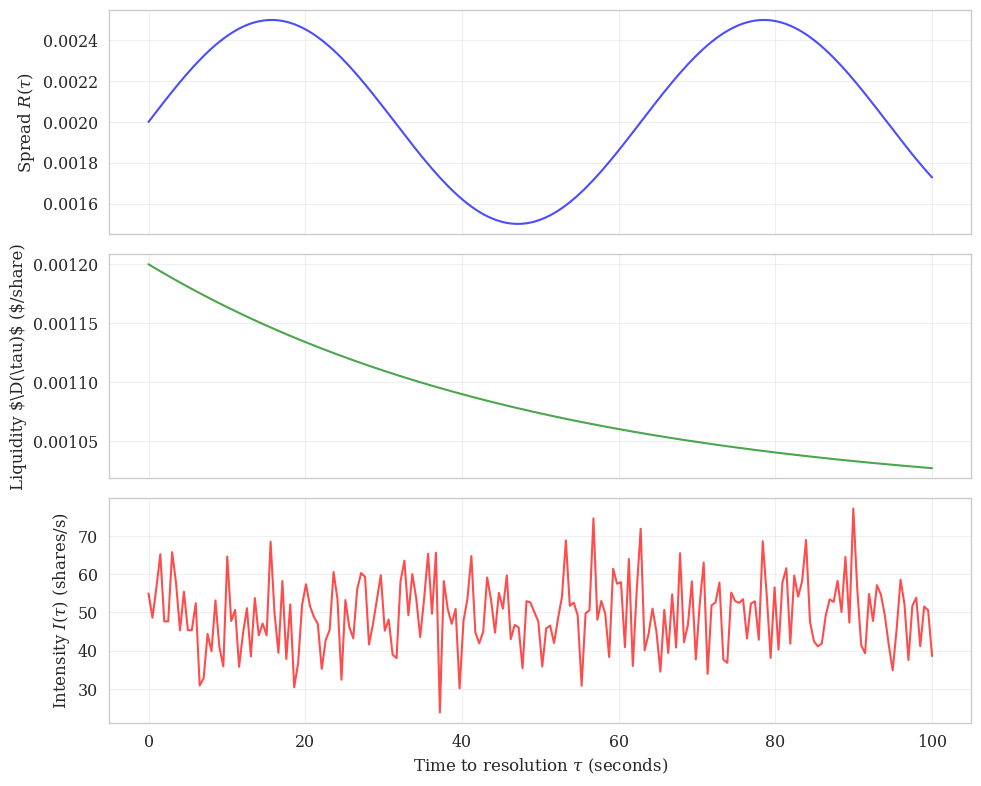
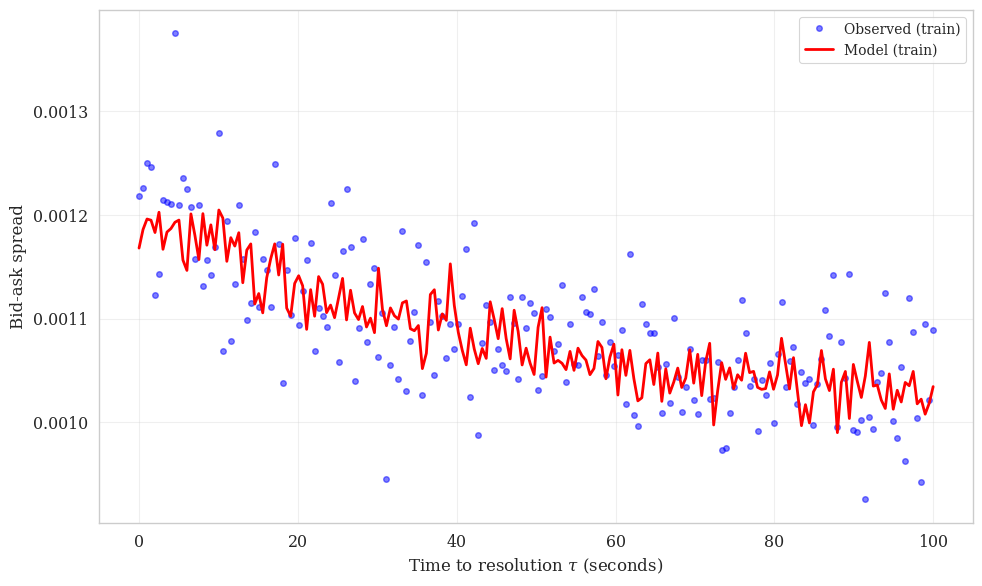
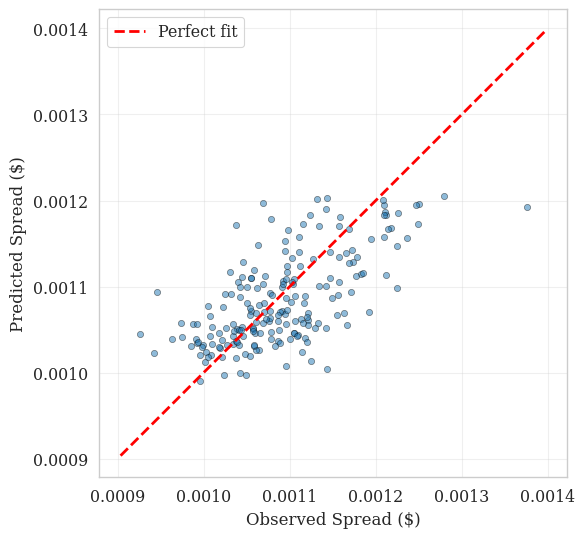
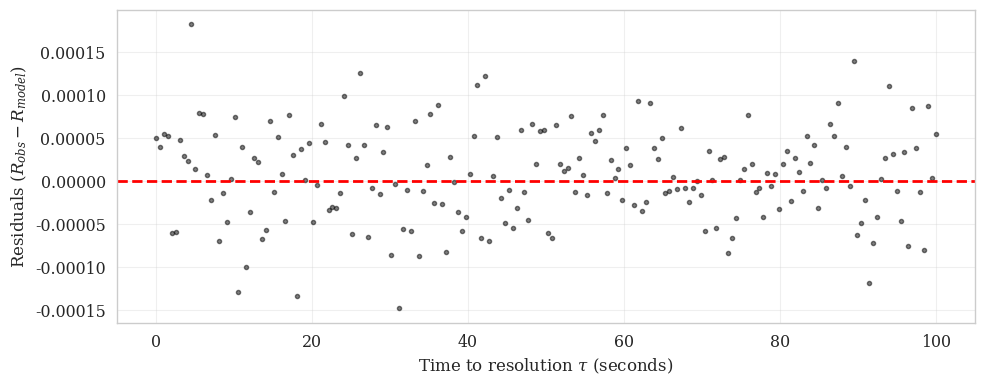

These figures' Python source, in order:
#!/usr/bin/env python3
"""
plotting.py

Generate publication-quality plots for the paper.
"""

import numpy as np
import pandas as pd
import matplotlib.pyplot as plt
import seaborn as sns
from typing import Optional, Tuple
from scipy import stats

# Set publication style
sns.set_context("paper", font_scale=1.3)
sns.set_style("whitegrid")
plt.rcParams['figure.dpi'] = 300
plt.rcParams['savefig.dpi'] = 300
plt.rcParams['font.family'] = 'serif'
plt.rcParams['mathtext.fontset'] = 'dejavuserif'


def plot_observables_timeseries(
    tau: np.ndarray,
    R: np.ndarray,
    D: np.ndarray,
    I: np.ndarray,
    save_path: Optional[str] = None,
):
    """
    Plot time series of observables R(tau), liq(tau), I(tau).

    Parameters
    ----------
    tau : time-to-resolution (seconds or hours)
    R, D, I : observable arrays
    save_path : if provided, save figure to this path
    """
    fig, axes = plt.subplots(3, 1, figsize=(10, 8), sharex=True)

    # Plot R
    axes[0].plot(tau, R, 'b-', linewidth=1.5, alpha=0.7)
    axes[0].set_ylabel(r'Spread $R(\tau)$', fontsize=12)
    axes[0].grid(True, alpha=0.3)

    # Plot liq
    axes[1].plot(tau, D, 'g-', linewidth=1.5, alpha=0.7)
    axes[1].set_ylabel(r'Liquidity $\D(\tau)$ ($/share)', fontsize=12)
    axes[1].grid(True, alpha=0.3)

    # Plot I
    axes[2].plot(tau, I, 'r-', linewidth=1.5, alpha=0.7)
    axes[2].set_ylabel(r'Intensity $I(\tau)$ (shares/s)', fontsize=12)
    axes[2].set_xlabel(r'Time to resolution $\tau$ (seconds)', fontsize=12)
    axes[2].grid(True, alpha=0.3)

    plt.tight_layout()

    if save_path:
        plt.savefig(save_path, bbox_inches='tight')
        print(f"Saved observables time series to {save_path}")

    return fig


def plot_model_vs_observed(
    tau: np.ndarray,
    R_obs: np.ndarray,
    R_model: np.ndarray,
    tau_test: Optional[np.ndarray] = None,
    R_obs_test: Optional[np.ndarray] = None,
    R_model_test: Optional[np.ndarray] = None,
    save_path: Optional[str] = None,
):
    """
    Plot observed vs. model-predicted liquidity.

    Parameters
    ----------
    tau : time-to-resolution (train)
    R_obs : observed liquidity (train)
    R_model : model prediction (train)
    tau_test, R_obs_test, R_model_test : test set data (optional)
    save_path : save path
    """
    fig, ax = plt.subplots(figsize=(10, 6))

    # Training data
    ax.plot(tau, R_obs, 'o', color='blue', alpha=0.5, markersize=4, label='Observed (train)')
    ax.plot(tau, R_model, '-', color='red', linewidth=2, label='Model (train)')

    # Test data
    if tau_test is not None and R_obs_test is not None:
        ax.plot(tau_test, R_obs_test, 's', color='cyan', alpha=0.5, markersize=4, label='Observed (test)')
        if R_model_test is not None:
            ax.plot(tau_test, R_model_test, '--', color='orange', linewidth=2, label='Model (test)')

    ax.set_xlabel(r'Time to resolution $\tau$ (seconds)', fontsize=12)
    ax.set_ylabel(r'Bid-ask spread', fontsize=12)
    ax.legend(loc='best', fontsize=10)
    ax.grid(True, alpha=0.3)
    plt.tight_layout()

    if save_path:
        plt.savefig(save_path, bbox_inches='tight')
        print(f"Saved model vs. observed plot to {save_path}")

    return fig


def plot_scatter_obs_vs_pred(
    R_obs: np.ndarray,
    R_pred: np.ndarray,
    save_path: Optional[str] = None,
):
    """
    Scatter plot of observed vs. predicted with 45° reference line.

    Parameters
    ----------
    R_obs : observed
    R_pred : predicted
    save_path : save path
    """
    fig, ax = plt.subplots(figsize=(6, 6))

    # Remove NaNs
    valid = ~(np.isnan(R_obs) | np.isnan(R_pred))
    R_obs = R_obs[valid]
    R_pred = R_pred[valid]

    ax.scatter(R_obs, R_pred, alpha=0.5, s=20, edgecolors='k', linewidths=0.5)

    # 45-degree line
    lims = [
        np.min([ax.get_xlim(), ax.get_ylim()]),
        np.max([ax.get_xlim(), ax.get_ylim()]),
    ]
    ax.plot(lims, lims, 'r--', linewidth=2, label='Perfect fit')

    ax.set_xlabel(r'Observed Spread ($)', fontsize=12)
    ax.set_ylabel(r'Predicted Spread ($)', fontsize=12)
    ax.set_aspect('equal')
    ax.legend(loc='best')
    ax.grid(True, alpha=0.3)
    plt.tight_layout()

    if save_path:
        plt.savefig(save_path, bbox_inches='tight')
        print(f"Saved scatter plot to {save_path}")

    return fig


def plot_residuals(
    tau: np.ndarray,
    residuals: np.ndarray,
    save_path: Optional[str] = None,
):
    """
    Plot residuals vs. time.

    Parameters
    ----------
    tau : time-to-resolution
    residuals : residuals (observed - predicted)
    save_path : save path
    """
    fig, ax = plt.subplots(figsize=(10, 4))

    ax.plot(tau, residuals, 'o', color='black', alpha=0.5, markersize=3)
    ax.axhline(0, color='red', linestyle='--', linewidth=2)

    ax.set_xlabel(r'Time to resolution $\tau$ (seconds)', fontsize=12)
    ax.set_ylabel(r'Residuals ($R_{obs} - R_{model}$)', fontsize=12)
    ax.grid(True, alpha=0.3)
    plt.tight_layout()

    if save_path:
        plt.savefig(save_path, bbox_inches='tight')
        print(f"Saved residuals plot to {save_path}")

    return fig


def plot_residual_diagnostics(
    residuals: np.ndarray,
    fitted: np.ndarray,
    acf_lags: np.ndarray,
    acf_values: np.ndarray,
    save_path: Optional[str] = None,
):
    """
    Four-panel residual diagnostic plot: histogram, Q-Q, ACF, residuals vs. fitted.

    Parameters
    ----------
    residuals : residuals
    fitted : fitted values
    acf_lags, acf_values : autocorrelation function
    save_path : save path
    """
    fig, axes = plt.subplots(2, 2, figsize=(12, 10))

    # Remove NaNs
    valid = ~np.isnan(residuals)
    residuals_clean = residuals[valid]
    fitted_clean = fitted[valid] if fitted is not None else np.arange(len(residuals_clean))

    # 1. Histogram + normal overlay
    ax = axes[0, 0]
    ax.hist(residuals_clean, bins=30, density=True, alpha=0.6, color='blue', edgecolor='black')
    mu, sigma = residuals_clean.mean(), residuals_clean.std()
    x = np.linspace(residuals_clean.min(), residuals_clean.max(), 100)
    ax.plot(x, stats.norm.pdf(x, mu, sigma), 'r-', linewidth=2, label='Normal fit')
    ax.set_xlabel('Residuals', fontsize=11)
    ax.set_ylabel('Density', fontsize=11)
    ax.set_title('Histogram of Residuals', fontsize=12)
    ax.legend()
    ax.grid(True, alpha=0.3)

    # 2. Q-Q plot
    ax = axes[0, 1]
    stats.probplot(residuals_clean, dist="norm", plot=ax)
    ax.set_title('Q-Q Plot', fontsize=12)
    ax.grid(True, alpha=0.3)

    # 3. ACF
    ax = axes[1, 0]
    ax.stem(acf_lags, acf_values, basefmt=" ", linefmt='blue', markerfmt='bo')
    ax.axhline(0, color='black', linewidth=1)
    # Confidence interval
    n = len(residuals_clean)
    ci = 1.96 / np.sqrt(n)
    ax.axhline(ci, color='red', linestyle='--', linewidth=1, label='95% CI')
    ax.axhline(-ci, color='red', linestyle='--', linewidth=1)
    ax.set_xlabel('Lag', fontsize=11)
    ax.set_ylabel('ACF', fontsize=11)
    ax.set_title('Autocorrelation Function', fontsize=12)
    ax.legend()
    ax.grid(True, alpha=0.3)

    # 4. Residuals vs. fitted
    ax = axes[1, 1]
    ax.scatter(fitted_clean, residuals_clean, alpha=0.5, s=20, edgecolors='k', linewidths=0.5)
    ax.axhline(0, color='red', linestyle='--', linewidth=2)
    ax.set_xlabel('Fitted values', fontsize=11)
    ax.set_ylabel('Residuals', fontsize=11)
    ax.set_title('Residuals vs. Fitted', fontsize=12)
    ax.grid(True, alpha=0.3)

    plt.tight_layout()

    if save_path:
        plt.savefig(save_path, bbox_inches='tight')
        print(f"Saved residual diagnostics to {save_path}")

    return fig


def plot_bootstrap_distributions(
    bootstrap_df: pd.DataFrame,
    true_params: Optional[dict] = None,
    save_path: Optional[str] = None,
):
    """
    Plot histograms of bootstrap parameter distributions.

    Parameters
    ----------
    bootstrap_df : DataFrame with bootstrap parameter samples
    true_params : dict of true parameter values (optional, for synthetic validation)
    save_path : save path
    """
    n_params = len(bootstrap_df.columns)
    fig, axes = plt.subplots(1, n_params, figsize=(4 * n_params, 4))

    if n_params == 1:
        axes = [axes]

    for i, col in enumerate(bootstrap_df.columns):
        ax = axes[i]
        values = bootstrap_df[col].dropna()

        if len(values) == 0:
            ax.text(0.5, 0.5, 'No data', ha='center', va='center', transform=ax.transAxes)
            ax.set_title(col, fontsize=12)
            continue

        ax.hist(values, bins=30, alpha=0.6, color='blue', edgecolor='black')

        # Mean and CI
        mean = values.mean()
        ci_lower = np.percentile(values, 2.5)
        ci_upper = np.percentile(values, 97.5)

        ax.axvline(mean, color='red', linewidth=2, label=f'Mean: {mean:.3e}')
        ax.axvline(ci_lower, color='orange', linestyle='--', linewidth=1.5)
        ax.axvline(ci_upper, color='orange', linestyle='--', linewidth=1.5, label=f'95% CI: [{ci_lower:.2e}, {ci_upper:.2e}]')

        # True value
        if true_params and col in true_params:
            ax.axvline(true_params[col], color='green', linewidth=2, linestyle=':', label=f'True: {true_params[col]:.3e}')

        ax.set_xlabel(col, fontsize=11)
        ax.set_ylabel('Frequency', fontsize=11)
        ax.set_title(f'Bootstrap: {col}', fontsize=12)
        ax.legend(fontsize=8)
        ax.grid(True, alpha=0.3)

    plt.tight_layout()

    if save_path:
        plt.savefig(save_path, bbox_inches='tight')
        print(f"Saved bootstrap distributions to {save_path}")

    return fig


def plot_sensitivity_to_trade_size(
    sensitivity_df: pd.DataFrame,
    save_path: Optional[str] = None,
):
    """
    Plot how fitted parameters vary with trade size Δq.

    Parameters
    ----------
    sensitivity_df : DataFrame with columns 'trade_size', 'a', 'b', 'c', ...
    save_path : save path
    """
    param_cols = [col for col in sensitivity_df.columns if col not in ['trade_size', 'cost']]
    n_params = len(param_cols)

    fig, axes = plt.subplots(1, n_params, figsize=(5 * n_params, 4))

    if n_params == 1:
        axes = [axes]

    for i, param in enumerate(param_cols):
        ax = axes[i]
        ax.plot(sensitivity_df['trade_size'], sensitivity_df[param], 'o-', linewidth=2, markersize=8)
        ax.set_xlabel(r'Trade size $\Delta q$ (shares)', fontsize=11)
        ax.set_ylabel(param, fontsize=11)
        ax.set_title(f'Sensitivity of {param}', fontsize=12)
        ax.grid(True, alpha=0.3)

    plt.tight_layout()

    if save_path:
        plt.savefig(save_path, bbox_inches='tight')
        print(f"Saved sensitivity plot to {save_path}")

    return fig


if __name__ == '__main__':
    # Example: generate dummy plots
    np.random.seed(42)

    tau = np.linspace(0, 100, 200)
    R = 0.002 + 0.0005 * np.sin(tau / 10)
    ell = 0.001 + 0.0002 * np.exp(-tau / 50)
    I = 50 + 10 * np.random.randn(200)

    ell_obs = ell + np.random.normal(0, 0.00005, size=200)
    ell_model = ell + np.random.normal(0, 0.00002, size=200)

    residuals = ell_obs - ell_model

    # Plot observables
    plot_observables_timeseries(tau, R, ell, I, save_path='test_observables.png')

    # Plot model vs observed
    plot_model_vs_observed(tau, ell_obs, ell_model, save_path='test_model_vs_obs.png')

    # Plot scatter
    plot_scatter_obs_vs_pred(ell_obs, ell_model, save_path='test_scatter.png')

    # Plot residuals
    plot_residuals(tau, residuals, save_path='test_residuals.png')

    print("Test plots generated successfully!")
